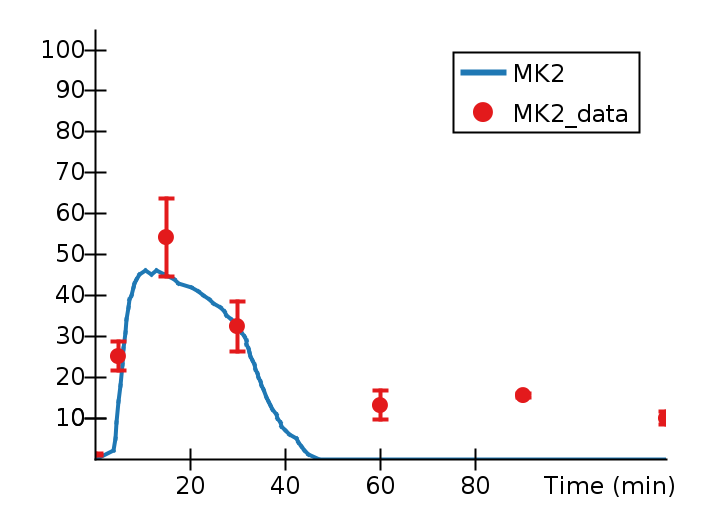

Data behind this chart, as committed beside it:
Time (min), MK2, MK2_data, MK2_data_StdDev, 
0, 0, 1.124, 0.2143, 
3.912, 2, , , 
4.269, 5, , , 
4.605, 9, , , 
4.964, 14, , , 
5, , 25.13, 3.508, 
5.321, 18, , , 
5.678, 23, , , 
6.025, 27, , , 
6.346, 31, , , 
6.642, 34, , , 
7, 37, , , 
7.353, 39, , , 
7.694, 40, , , 
8.003, 42, , , 
8.332, 43, , , 
8.653, 44, , , 
9.416, 45, , , 
10.56, 46, , , 
11.87, 45, , , 
13.02, 46, , , 
14.58, 45, , , 
15, , 54.26, 9.525, 
16.63, 44, , , 
17.6, 43, , , 
20.27, 42, , , 
21.74, 41, , , 
22.84, 40, , , 
24.09, 39, , , 
24.81, 38, , , 
26.37, 37, , , 
27.18, 36, , , 
27.54, 35, , , 
28.72, 34, , , 
29.61, 33, , , 
30, , 32.44, 6.161, 
30.48, 32, , , 
30.72, 31, , , 
31.39, 30, , , 
31.74, 29, , , 
31.88, 28, , , 
32.23, 27, , , 
32.54, 26, , , 
32.78, 25, , , 
33.11, 24, , , 
33.44, 23, , , 
33.7, 22, , , 
34.05, 21, , , 
34.41, 20, , , 
34.69, 19, , , 
35.04, 18, , , 
35.31, 17, , , 
36.06, 15, , , 
36.36, 14, , , 
36.96, 13, , , 
37.21, 12, , , 
38.15, 11, , , 
38.29, 10, , , 
38.93, 9, , , 
39.26, 8, , , 
... 17 more rows
